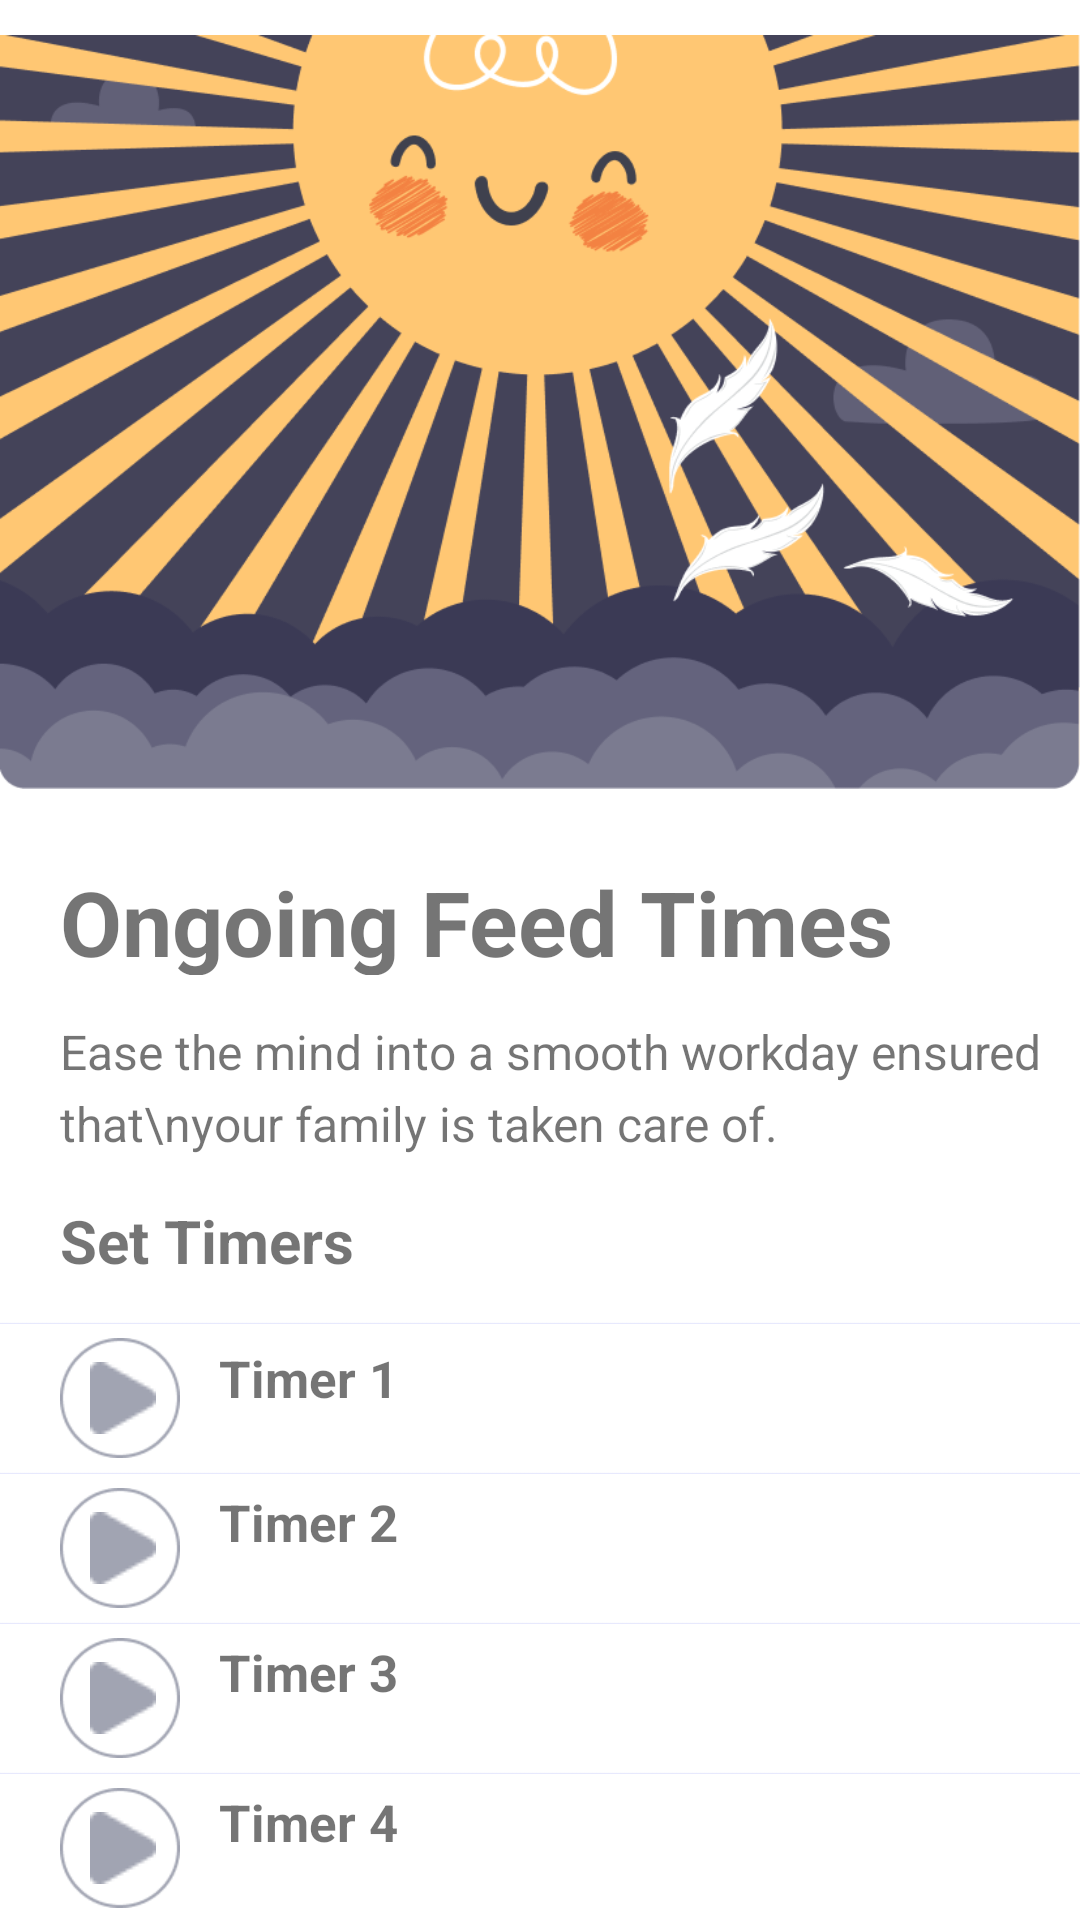

Android layout source for this screen:
<!-- AndroidManifest.xml: application theme Theme.Pawsome -->
<!-- res/layout/activity_ongoing_timers.xml -->
<?xml version="1.0" encoding="utf-8"?>
<androidx.constraintlayout.widget.ConstraintLayout xmlns:android="http://schemas.android.com/apk/res/android"
    xmlns:app="http://schemas.android.com/apk/res-auto"
    xmlns:tools="http://schemas.android.com/tools"
    android:layout_width="match_parent"
    android:layout_height="match_parent"
    tools:context=".ongoing_timers">
    <RelativeLayout
        android:layout_width="wrap_content"
        android:layout_height="wrap_content"
        tools:ignore="MissingConstraints">

        <ImageView
            android:layout_width="wrap_content"
            android:layout_height="wrap_content"
            android:src="@drawable/surya"
            android:layout_marginTop="-151.9dp"/>
        <TextView
            android:layout_width="306dp"
            android:layout_height="38dp"
            android:text="Ongoing Feed Times"
            android:textSize="30dp"
            android:textStyle="bold"
            android:layout_marginTop="287dp"
            android:layout_marginLeft="20dp"/>
        <TextView
            android:layout_width="356dp"
            android:layout_height="46dp"
            android:text="Ease the mind into a smooth workday ensured that\nyour family is taken care of."
            android:lineSpacingExtra="5sp"
            android:translationY="-2.41sp"
            android:gravity="top"
            android:layout_marginLeft="20dp"
            android:layout_marginTop="342dp"
            android:textSize="16dp"/>
        <TextView
            android:layout_width="wrap_content"
            android:layout_height="wrap_content"
            android:text="Set Timers"
            android:layout_marginTop="400dp"
            android:layout_marginLeft="20dp"
            android:textSize="20dp"
            android:textStyle="bold"/>
        <ImageView
            android:layout_width="wrap_content"
            android:layout_height="wrap_content"
            android:layout_marginTop="440dp"
            android:src="@drawable/advi_regh"/>
        <androidx.appcompat.widget.AppCompatButton
            android:id="@+id/timer1"
            android:layout_width="40dp"
            android:layout_height="40dp"
            android:background="@drawable/timer_boundary"
            android:drawableStart="@drawable/timer_inside"
            android:padding="10dp"
            android:layout_marginTop="446dp"
            android:layout_marginLeft="20dp" />

        <TextView
            android:layout_width="wrap_content"
            android:layout_height="wrap_content"
            android:layout_marginTop="448dp"
            android:layout_marginLeft="73dp"
            android:text="Timer 1"
            android:textStyle="bold"
            android:textSize="17sp"/>
        <TextView
            android:layout_width="wrap_content"
            android:layout_height="wrap_content"
            android:layout_marginTop="470dp"
            android:id="@+id/timer1_text"
            android:layout_marginLeft="73dp"
            android:textSize="11dp"/>
        <ImageView
            android:layout_width="wrap_content"
            android:layout_height="wrap_content"
            android:layout_marginTop="490dp"
            android:src="@drawable/advi_regh"/>
        <androidx.appcompat.widget.AppCompatButton
            android:id="@+id/timer2"
            android:layout_width="40dp"
            android:layout_height="40dp"
            android:layout_marginTop="496dp"
            android:layout_marginLeft="20dp"
            android:background="@drawable/timer_boundary"
            android:drawableStart="@drawable/timer_inside"
            android:padding="10dp" />
        <TextView
            android:layout_width="wrap_content"
            android:layout_height="wrap_content"
            android:text="Timer 2"
            android:textStyle="bold"
            android:textSize="17sp"
            android:layout_marginTop="496dp"
            android:layout_marginLeft="73dp"
            />
        <TextView
            android:layout_width="wrap_content"
            android:layout_height="wrap_content"
            android:id="@+id/timer2_text"
            android:layout_marginTop="518dp"
            android:layout_marginLeft="73dp"
            android:textSize="11dp"/>
        <ImageView
            android:layout_width="wrap_content"
            android:layout_height="wrap_content"
            android:layout_marginTop="540dp"
            android:src="@drawable/advi_regh"/>
        <androidx.appcompat.widget.AppCompatButton
            android:id="@+id/timer3"
            android:layout_width="40dp"
            android:layout_height="40dp"
            android:layout_marginTop="546dp"
            android:layout_marginLeft="20dp"
            android:background="@drawable/timer_boundary"
            android:drawableStart="@drawable/timer_inside"
            android:padding="10dp"/>
        <TextView
            android:layout_width="wrap_content"
            android:layout_height="wrap_content"
            android:text="Timer 3"
            android:textStyle="bold"
            android:layout_marginTop="546dp"
            android:layout_marginLeft="73dp"
            android:textSize="17dp"/>
        <TextView
            android:layout_width="wrap_content"
            android:layout_height="wrap_content"
            android:id="@+id/timer3_text"
            android:layout_marginTop="568dp"
            android:layout_marginLeft="73dp"
            android:textSize="11dp"/>
        <ImageView
            android:layout_width="wrap_content"
            android:layout_height="wrap_content"
            android:layout_marginTop="590dp"
            android:src="@drawable/advi_regh"/>
        <androidx.appcompat.widget.AppCompatButton
            android:id="@+id/timer4"
            android:layout_width="40dp"
            android:layout_height="40dp"
            android:layout_marginTop="596dp"
            android:layout_marginLeft="20dp"
            android:background="@drawable/timer_boundary"
            android:drawableStart="@drawable/timer_inside"
            android:padding="10dp"
            />
        <TextView
            android:layout_width="wrap_content"
            android:layout_height="wrap_content"
            android:layout_marginTop="596dp"
            android:layout_marginLeft="73dp"
            android:text="Timer 4"
            android:textSize="17dp"
            android:textStyle="bold"
            />
        <TextView
            android:layout_width="wrap_content"
            android:layout_height="wrap_content"
            android:layout_marginTop="618dp"
            android:layout_marginLeft="73dp"
            android:id="@+id/timer4_text"
            android:textSize="11sp"/>
        <ImageView
            android:layout_width="wrap_content"
            android:layout_height="wrap_content"
            android:layout_marginTop="640dp"
            android:src="@drawable/advi_regh"/>
        <androidx.appcompat.widget.AppCompatButton
            android:id="@+id/timer5"
            android:layout_width="40dp"
            android:layout_height="40dp"
            android:layout_marginTop="646dp"
            android:background="@drawable/timer_boundary"
            android:drawableStart="@drawable/timer_inside"
            android:layout_marginLeft="20dp"
            android:padding="10dp"/>
        <TextView
            android:layout_width="wrap_content"
            android:layout_height="wrap_content"
            android:layout_marginTop="646dp"
            android:layout_marginLeft="73dp"
            android:text="Timer 5"
            android:textSize="17dp"
            android:textStyle="bold"/>
        <TextView
            android:layout_width="wrap_content"
            android:layout_height="wrap_content"
            android:id="@+id/timer5_text"
            android:layout_marginTop="668dp"
            android:layout_marginLeft="73dp"
            android:textSize="11sp"
            />

        <ImageView
            android:layout_width="wrap_content"
            android:layout_height="wrap_content"
            android:layout_marginTop="690dp"
            android:src="@drawable/advi_regh"/>
    </RelativeLayout>
</androidx.constraintlayout.widget.ConstraintLayout>
<!-- resources referenced by this layout -->
<resources>
  <!-- drawable advi_regh: png bitmap (drawable, 94 bytes) -->
  <!-- drawable surya: png bitmap (drawable, 52923 bytes) -->
  <!-- drawable timer_boundary: png bitmap (drawable, 1329 bytes) -->
  <!-- drawable timer_inside: png bitmap (drawable, 298 bytes) -->
  <style name="Theme.Pawsome" parent="Theme.MaterialComponents.DayNight.DarkActionBar">
          
          <item name="colorPrimary">@color/purple_500</item>
          <item name="colorPrimaryVariant">@color/purple_700</item>
          <item name="colorOnPrimary">@color/white</item>
          
          <item name="colorSecondary">@color/teal_200</item>
          <item name="colorSecondaryVariant">@color/teal_700</item>
          <item name="colorOnSecondary">@color/black</item>
          
          <item name="android:statusBarColor">?attr/colorPrimaryVariant</item>
          
      </style>
  <color name="purple_500">#FF6200EE</color>
  <color name="purple_700">#FF3700B3</color>
  <color name="white">#FFFFFFFF</color>
  <color name="teal_200">#FF03DAC5</color>
  <color name="teal_700">#FF018786</color>
  <color name="black">#FF000000</color>
</resources>
